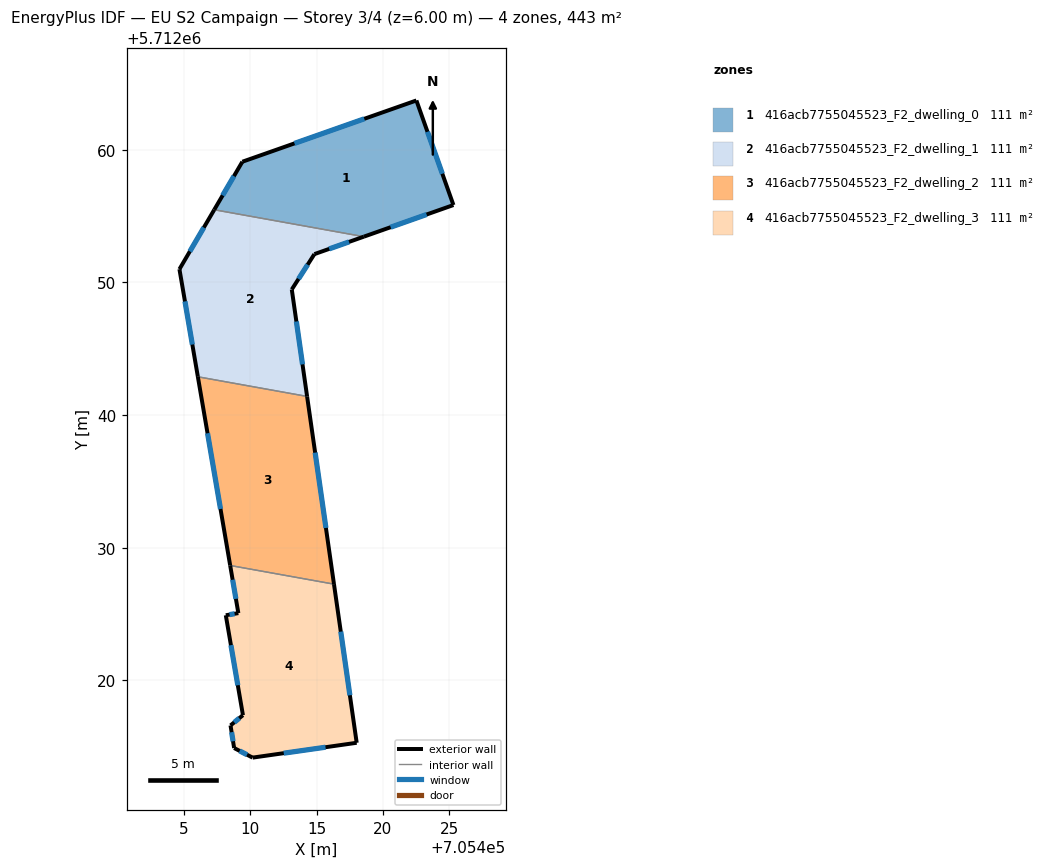
=== STOREY PLAN SPEC (per zone: floor XY polygon, exterior-wall plan segments, windows/doors) ===
zone 1: 416acb7755045523_F2_dwelling_0  (110.7 m²)
  floor: (705422.52, 5712063.72) (705425.32, 5712055.83) (705418.56, 5712053.45) (705407.29, 5712055.48) (705409.41, 5712059.10)
  exterior wall: (705418.56, 5712053.45) – (705425.32, 5712055.83)  [7.2 m]
    window: (705420.58, 5712054.16) – (705423.30, 5712055.12)  [3.5 m²]
  exterior wall: (705409.41, 5712059.10) – (705407.29, 5712055.48)  [4.2 m]
    window: (705408.77, 5712058.02) – (705407.92, 5712056.56)  [2.0 m²]
  exterior wall: (705422.53, 5712063.72) – (705409.41, 5712059.10)  [13.9 m]
    window: (705418.60, 5712062.33) – (705413.33, 5712060.48)  [6.7 m²]
  exterior wall: (705425.32, 5712055.83) – (705422.53, 5712063.72)  [8.4 m]
    window: (705424.48, 5712058.19) – (705423.36, 5712061.36)  [4.0 m²]
  interior walls: 1
zone 2: 416acb7755045523_F2_dwelling_1  (110.7 m²)
  floor: (705418.56, 5712053.45) (705414.84, 5712052.14) (705413.13, 5712049.47) (705414.29, 5712041.41) (705406.05, 5712042.89) (705404.67, 5712051.00) (705407.29, 5712055.48)
  exterior wall: (705404.67, 5712051.00) – (705406.05, 5712042.89)  [8.2 m]
    window: (705405.08, 5712048.57) – (705405.64, 5712045.32)  [4.0 m²]
  exterior wall: (705407.29, 5712055.48) – (705404.67, 5712051.00)  [5.2 m]
    window: (705406.50, 5712054.14) – (705405.45, 5712052.34)  [2.5 m²]
  exterior wall: (705414.84, 5712052.14) – (705418.56, 5712053.45)  [4.0 m]
    window: (705415.95, 5712052.53) – (705417.45, 5712053.06)  [1.9 m²]
  exterior wall: (705413.13, 5712049.47) – (705414.84, 5712052.14)  [3.2 m]
    window: (705413.64, 5712050.27) – (705414.33, 5712051.34)  [1.5 m²]
  exterior wall: (705414.29, 5712041.41) – (705413.13, 5712049.47)  [8.1 m]
    window: (705413.94, 5712043.82) – (705413.48, 5712047.06)  [3.9 m²]
  interior walls: 2
zone 3: 416acb7755045523_F2_dwelling_2  (110.7 m²)
  floor: (705414.29, 5712041.41) (705416.31, 5712027.26) (705408.49, 5712028.67) (705406.05, 5712042.89)
  exterior wall: (705416.31, 5712027.26) – (705414.29, 5712041.41)  [14.3 m]
    window: (705415.71, 5712031.50) – (705414.89, 5712037.17)  [6.9 m²]
  exterior wall: (705406.05, 5712042.89) – (705408.49, 5712028.67)  [14.4 m]
    window: (705406.78, 5712038.63) – (705407.76, 5712032.93)  [7.0 m²]
  interior walls: 2
zone 4: 416acb7755045523_F2_dwelling_3  (110.7 m²)
  floor: (705416.31, 5712027.26) (705418.02, 5712015.30) (705410.18, 5712014.18) (705408.79, 5712014.91) (705408.52, 5712016.61) (705409.45, 5712017.38) (705408.16, 5712024.92) (705409.10, 5712025.08) (705408.49, 5712028.67)
  exterior wall: (705408.52, 5712016.61) – (705408.79, 5712014.91)  [1.7 m]
    window: (705408.60, 5712016.10) – (705408.71, 5712015.42)  [0.8 m²]
  exterior wall: (705409.45, 5712017.38) – (705408.52, 5712016.61)  [1.2 m]
    window: (705409.17, 5712017.15) – (705408.80, 5712016.84)  [0.6 m²]
  exterior wall: (705408.16, 5712024.92) – (705409.45, 5712017.38)  [7.6 m]
    window: (705408.55, 5712022.66) – (705409.06, 5712019.64)  [3.7 m²]
  exterior wall: (705409.10, 5712025.08) – (705408.16, 5712024.92)  [1.0 m]
    window: (705408.82, 5712025.03) – (705408.44, 5712024.96)  [0.5 m²]
  exterior wall: (705408.49, 5712028.67) – (705409.10, 5712025.08)  [3.6 m]
    window: (705408.67, 5712027.59) – (705408.92, 5712026.15)  [1.8 m²]
  exterior wall: (705418.03, 5712015.30) – (705416.31, 5712027.26)  [12.1 m]
    window: (705417.51, 5712018.88) – (705416.83, 5712023.68)  [5.8 m²]
  exterior wall: (705410.18, 5712014.18) – (705418.03, 5712015.30)  [7.9 m]
    window: (705412.53, 5712014.52) – (705415.68, 5712014.97)  [3.8 m²]
  exterior wall: (705408.79, 5712014.91) – (705410.18, 5712014.18)  [1.6 m]
    window: (705409.20, 5712014.69) – (705409.76, 5712014.40)  [0.8 m²]
  interior walls: 1

=== DERIVED (storey summary) ===
Building: EU S2 Campaign
Storey: 3 of 4  (floor level z = 6.00 m)
Storey gross floor area: 442.7 m²
Zones on this storey: 4
  - 416acb7755045523_F2_dwelling_0: floor 110.7 m²; exterior wall 33.6 m (100.9 m²); 4 window(s) 16.2 m²; WWR 16.1%
  - 416acb7755045523_F2_dwelling_1: floor 110.7 m²; exterior wall 28.7 m (86.0 m²); 5 window(s) 13.9 m²; WWR 16.1%
  - 416acb7755045523_F2_dwelling_2: floor 110.7 m²; exterior wall 28.7 m (86.2 m²); 2 window(s) 13.9 m²; WWR 16.1%
  - 416acb7755045523_F2_dwelling_3: floor 110.7 m²; exterior wall 36.8 m (110.3 m²); 8 window(s) 17.8 m²; WWR 16.1%
Zone adjacency (shared interzone walls):
  - 416acb7755045523_F2_dwelling_0 ↔ 416acb7755045523_F2_dwelling_1
  - 416acb7755045523_F2_dwelling_1 ↔ 416acb7755045523_F2_dwelling_2
  - 416acb7755045523_F2_dwelling_2 ↔ 416acb7755045523_F2_dwelling_3